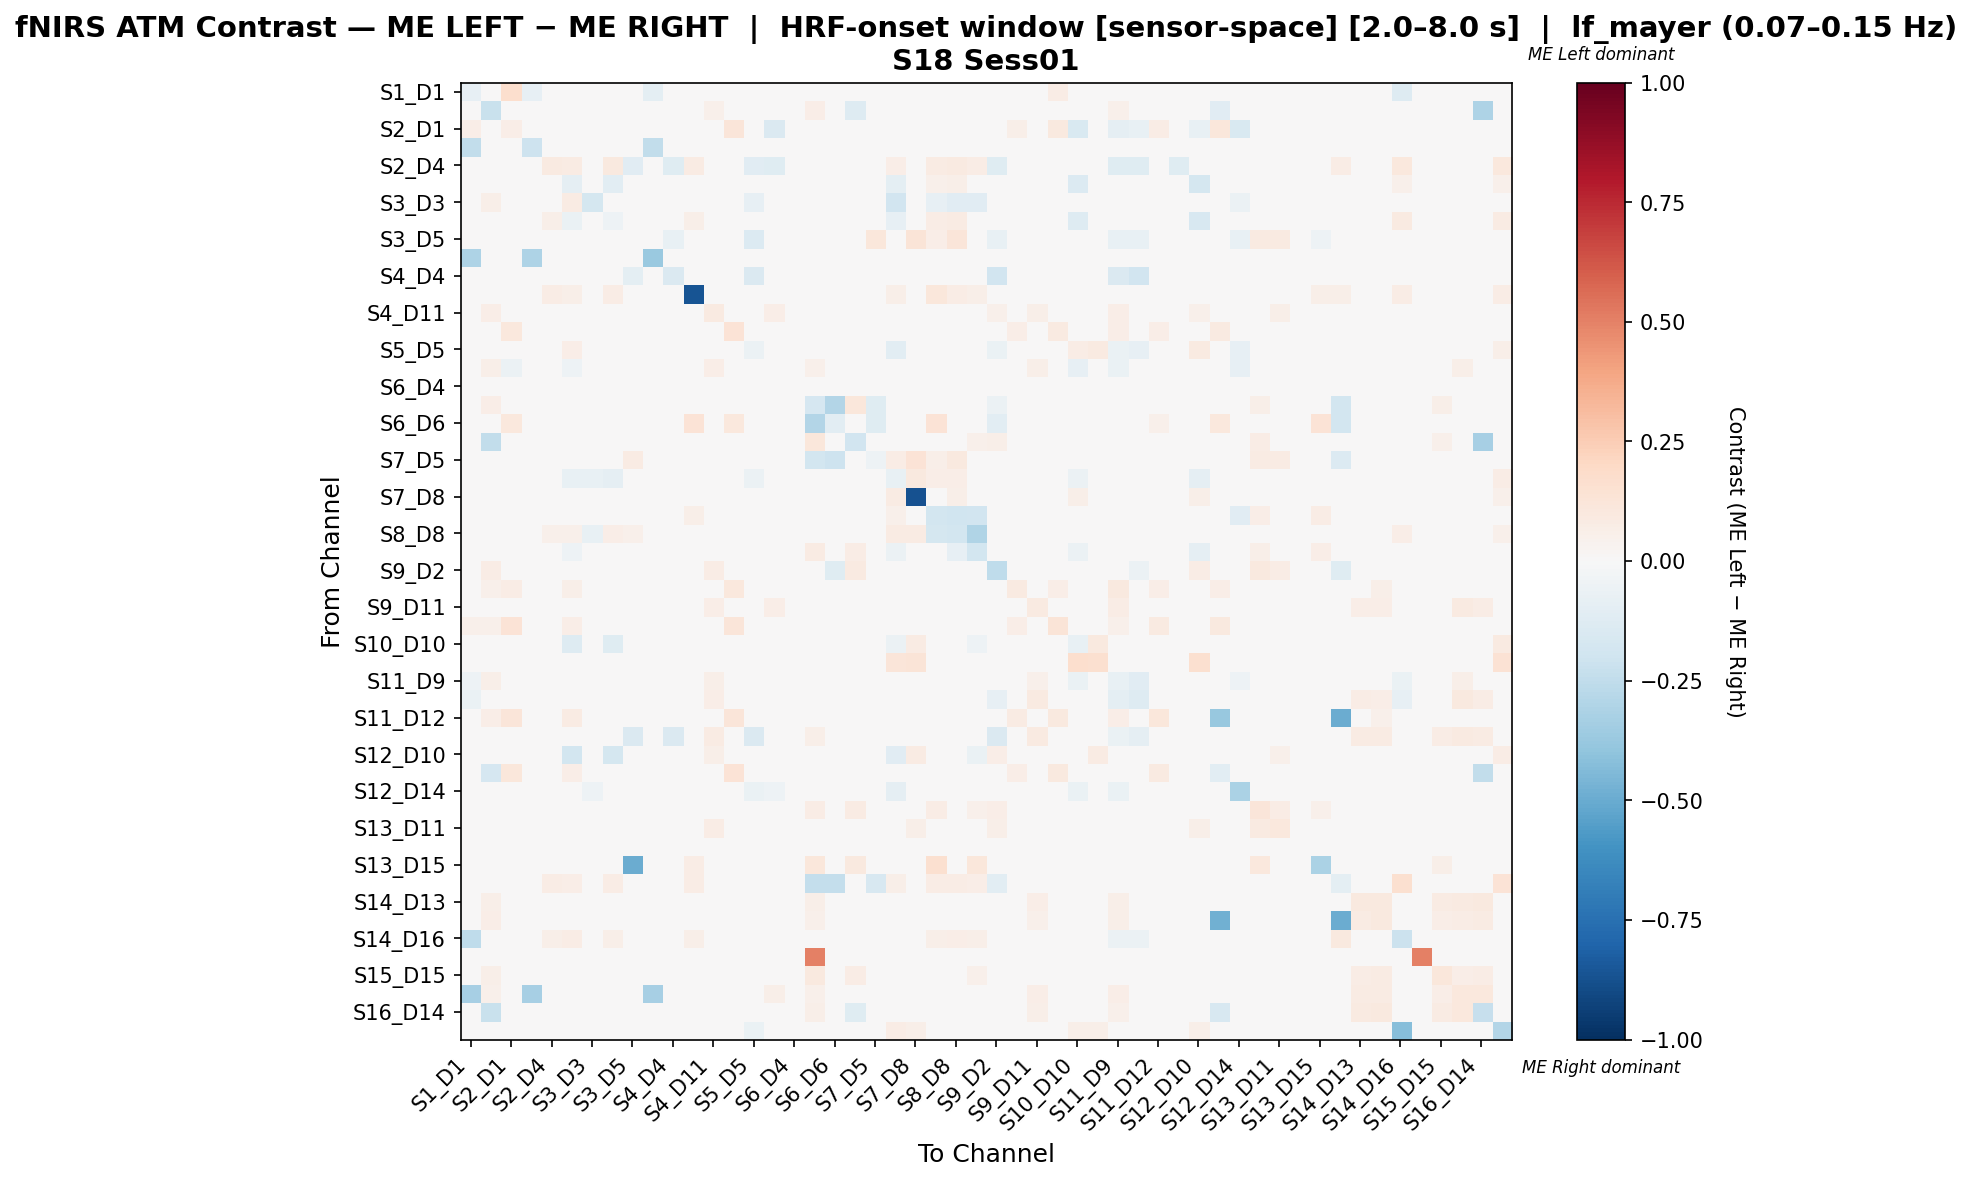

The data file committed next to this chart (first rows):
, S1_D1 hbo, S1_D3 hbo, S2_D1 hbo, S2_D2 hbo, S2_D4 hbo, S3_D1 hbo, S3_D3 hbo, S3_D4 hbo, S3_D5 hbo, S4_D2 hbo, S4_D4 hbo, S4_D6 hbo, S4_D11 hbo, S5_D3 hbo, S5_D5 hbo, S5_D7 hbo, S6_D4 hbo, S6_D5 hbo, S6_D6 hbo, S6_D8 hbo, S7_D5 hbo, S7_D7 hbo, S7_D8 hbo
S1_D1 hbo, -0.08244, 0.02985, 0.1642, -0.07937, 0.0, 0.02985, -0.001895, -0.01587, -0.01682, -0.09524, 0.0, 0.0, 0.0, 0.04478, -0.01777, 0.02985, 0.0, 0.01493, 0.0, 0.02985, 0.02985, -0.04762, 0.02985
S1_D3 hbo, 0.002778, -0.2205, 0.01944, 0.0, 0.0, 0.01389, 0.005556, 0.0, 0.0, 0.0, 0.0, 0.0, 0.05278, 0.01944, 0.0, 0.04444, 0.0, 0.06667, 0.005556, -0.1262, 0.008333, 0.0, 0.02778
S2_D1 hbo, 0.06832, 0.04348, 0.06474, 0.0, 0.0, -0.02723, 0.02484, 0.0, 0.0, 0.0, 0.0, 0.0, 0.006211, 0.118, 0.0, -0.1476, 0.0, 0.0, 0.02484, 0.0, 0.0, -0.03846, 0.0
S2_D2 hbo, -0.25, 0.0, 0.0, -0.2083, 0.0, 0.0, 0.0, -0.04167, -0.04167, -0.25, 0.0, 0.0, 0.0, 0.0, -0.04167, 0.0, 0.0, 0.0, 0.0, 0.0, 0.0, -0.04167, 0.0
S2_D4 hbo, 0.007812, 0.0, 0.0, 0.0, 0.08594, 0.07812, 0.007812, 0.09375, -0.1172, 0.0, -0.125, 0.07812, 0.0, 0.0, -0.1172, -0.125, 0.0, 0.0, 0.0, 0.0, 0.0, 0.0625, 0.03906
S3_D1 hbo, 0.00346, 0.02422, 0.02768, 0.0, 0.03806, -0.09054, 0.02422, -0.1066, 0.02422, 0.0, 0.0, 0.03806, 0.0, 0.02768, 0.01038, -0.004069, 0.0, 0.0, 0.00346, 0.0, 0.01384, -0.0997, 0.02768
S3_D3 hbo, 0.02381, 0.05952, 0.04762, 0.0, 0.0, 0.08333, -0.1786, 0.0, 0.0119, 0.0, 0.0, 0.0, 0.0, 0.04762, -0.08333, 0.0119, 0.0, 0.0, 0.0, 0.0119, 0.0119, -0.1881, 0.0119
S3_D4 hbo, -0.01707, 0.0, 0.0, 0.0, 0.06186, -0.06438, -0.005956, -0.05407, 0.003551, 0.0, 0.0, 0.0567, 0.0, 0.0, -0.01707, 0.01031, 0.0, 0.0, 0.0, 0.0, 0.01031, -0.07984, 0.03093
S3_D5 hbo, -0.04347, 0.0, 0.0, 0.0, 0.0, 0.04688, -0.03566, -0.01002, -0.01322, 0.0, -0.07692, 0.0, 0.0, 0.0, -0.1382, -0.02564, 0.0, 0.0, 0.0, 0.0, 0.1094, 0.01683, 0.125
S4_D2 hbo, -0.3125, 0.0, 0.0, -0.3125, 0.0, 0.0, 0.0, 0.0, 0.0, -0.375, 0.0, 0.0, 0.0, 0.0, 0.0, 0.0, 0.0, 0.0, 0.0, 0.0, 0.0, 0.0, 0.0
S4_D4 hbo, 0.0, 0.0, 0.0, 0.0, 0.0, 0.0, 0.0, 0.0, -0.09524, 0.0, -0.1429, 0.0, 0.0, 0.0, -0.1429, -0.04762, 0.0, 0.0, 0.0, 0.0, 0.0, 0.0, 0.0
S4_D6 hbo, 0.0, 0.0, 0.0, 0.0, 0.07534, 0.06164, 0.0, 0.07534, 0.0, 0.0, 0.0, -0.863, 0.0, 0.0, 0.0, 0.0, 0.0, 0.0, 0.03425, 0.0, 0.0, 0.05479, 0.03425
S4_D11 hbo, 0.0, 0.06485, 0.0, 0.0, 0.0, 0.0, 0.0, 0.0, 0.0, 0.0, 0.0, 0.0, 0.09215, 0.01024, 0.0, 0.06485, 0.0, 0.04778, 0.0, 0.04096, 0.0, 0.0, 0.01365
S5_D3 hbo, 0.02139, 0.03743, 0.107, 0.0, 0.0, 0.04278, 0.02139, 0.0, 0.0, 0.0, 0.0, 0.0, 0.0107, 0.1337, 0.0, 0.03209, 0.0, 0.0, 0.02139, 0.0, 0.0, 0.0, 0.0
S5_D5 hbo, 0.03644, 0.02273, -0.01587, 0.0, 0.0, 0.06818, 0.02525, -0.01587, -0.04076, 0.0, -0.04762, 0.0, 0.0, 0.02273, -0.06097, -0.009019, 0.0, 0.0, 0.0, 0.02273, 0.02273, -0.1043, 0.02273
S5_D7 hbo, 0.003096, 0.05882, -0.0594, 0.0, 0.0, -0.05321, 0.0, -0.01155, -0.03547, 0.0, -0.04167, 0.0, 0.06502, 0.01548, -0.04167, -0.008191, 0.0, 0.05263, 0.0, 0.04644, 0.009288, -0.03238, 0.03096
S6_D4 hbo, 0.0, 0.0, 0.0, 0.0, 0.0, 0.0, 0.0, 0.0, 0.0, 0.0, 0.0, 0.0, 0.0, 0.0, 0.0, 0.0, 0.0, 0.0, 0.0, 0.0, 0.0, 0.0, 0.0
S6_D5 hbo, 0.0, 0.07027, 0.0, 0.0, 0.0, 0.0, 0.0, 0.0, 0.0, 0.0, 0.0, 0.0, 0.03784, 0.0, 0.0, 0.04054, 0.0, -0.17, -0.2917, 0.1135, -0.1223, 0.0, 0.02162
S6_D6 hbo, 0.0, 0.0, 0.1081, 0.0, 0.0, 0.0, 0.0, 0.0, 0.0, 0.0, 0.0, 0.1351, 0.0, 0.1081, 0.0, 0.0, 0.0, -0.2917, -0.1025, 0.0, -0.125, 0.0, 0.0
S6_D8 hbo, 0.002959, -0.2431, 0.0, 0.0, 0.0, 0.0, 0.0, 0.0, 0.0, 0.0, 0.0, 0.0, 0.0355, 0.0, 0.0, 0.04142, 0.0, 0.1154, 0.0, -0.1898, 0.008876, 0.0, 0.02959
S7_D5 hbo, 0.01527, 0.03053, 0.0, 0.0, 0.0, 0.0229, 0.007634, 0.0, 0.08002, 0.0, -0.03448, 0.0, 0.0, 0.0, -0.02685, -0.003948, 0.0, -0.184, -0.2069, 0.03053, -0.05028, 0.07634, 0.1374
S7_D7 hbo, -0.01681, 0.0, 0.00303, 0.0, 0.0303, -0.07385, -0.07563, -0.08831, 0.02562, 0.0, 0.0, 0.0303, 0.0, 0.0, -0.05882, 0.006061, 0.0, 0.0, 0.0, 0.0, 0.03636, -0.07441, 0.09697
S7_D8 hbo, 0.002865, 0.03152, 0.0, 0.0, 0.01433, 0.01719, 0.0, 0.01433, 0.04011, 0.0, 0.0, 0.01433, 0.01719, 0.0, 0.0, 0.03152, 0.0, 0.02865, 0.0, 0.03152, 0.04298, 0.08023, -0.8682
S8_D6 hbo, 0.0, 0.0, 0.0, 0.0, 0.03529, 0.03824, -0.03846, 0.04412, 0.02353, 0.0, 0.0, 0.05588, 0.0, 0.0, 0.0, 0.0, 0.0, 0.04706, 0.01471, 0.04412, 0.02353, 0.05, 0.03824
S8_D8 hbo, 0.0, 0.0, 0.0, 0.0, 0.05042, 0.05462, -0.07692, 0.06723, 0.05462, 0.0, 0.0, 0.04622, 0.0, 0.0, 0.0, 0.0, 0.0, 0.0, 0.0, 0.0, 0.04622, 0.08403, 0.08403
S8_D15 hbo, 0.0, 0.01172, 0.0, 0.0, 0.04297, -0.05325, -0.03077, -0.04934, 0.0, 0.0, 0.0, 0.04297, 0.0, 0.0, 0.0, 0.0, 0.0, 0.07812, 0.0, 0.07031, 0.0, -0.05715, 0.004147
S9_D2 hbo, 0.0, 0.07282, 0.0, 0.0, 0.0, 0.0, 0.0, 0.0, -0.01961, 0.0, -0.03922, 0.0, 0.07767, 0.0, -0.03922, 0.04854, 0.0, -0.03998, -0.1176, 0.09223, -0.03922, 0.0, 0.02913
S9_D9 hbo, 0.0, 0.05147, 0.07353, 0.0, 0.0, 0.05882, 0.02941, 0.0, 0.0, 0.0, 0.0, 0.0, 0.01471, 0.1029, 0.0, 0.03676, 0.0, 0.0, 0.007353, 0.0, 0.0, 0.0, 0.0
S9_D11 hbo, 0.0, 0.04762, 0.004329, 0.0, 0.0, 0.0, 0.0, 0.0, 0.0, 0.0, 0.0, 0.0, 0.06494, 0.02165, 0.0, 0.06926, 0.0, 0.03896, 0.0, 0.0303, 0.0, 0.0, 0.0
S10_D9 hbo, 0.05185, 0.05185, 0.1333, 0.0, 0.0, 0.06667, 0.03704, 0.0, 0.007407, 0.0, 0.0, 0.0, 0.0, 0.1185, 0.007407, 0.0, 0.0, 0.0, 0.02222, 0.0, 0.0, 0.0, 0.0
S10_D10 hbo, -0.004256, 0.04206, -0.02679, -0.008929, 0.0, -0.1288, 0.01402, -0.125, 0.004673, -0.008929, 0.0, 0.0, 0.04206, 0.0, 0.01402, -0.01235, 0.0, 0.01869, 0.0, 0.03271, 0.0, -0.05916, 0.08411
S10_D12 hbo, 0.007752, 0.0, 0.0, 0.0, 0.0, 0.02326, 0.02326, 0.0, 0.007752, 0.0, 0.0, 0.0, 0.0, 0.0, 0.02326, 0.0, 0.0, 0.0, 0.0, 0.0, 0.0, 0.124, 0.1318
S11_D9 hbo, -0.05195, 0.06, -0.0161, 0.0, 0.0, -0.03766, 0.005714, -0.02597, -0.02597, 0.0, -0.03896, 0.0, 0.05714, 0.03429, -0.03896, 0.003636, 0.0, 0.04571, 0.005714, 0.03143, 0.0, -0.03896, 0.01714
S11_D11 hbo, -0.06349, 0.02055, -0.04077, 0.0, 0.0, -0.01587, 0.0, 0.0, -0.03175, 0.0, -0.04762, 0.0, 0.06849, 0.03425, -0.04762, 0.02555, 0.0, 0.0274, 0.0, 0.0, 0.0, 0.0, 0.0
S11_D12 hbo, 0.0, 0.07, 0.12, 0.0, 0.0, 0.08, 0.04, 0.0, 0.0, 0.0, 0.0, 0.0, 0.0, 0.12, 0.0, 0.0, 0.0, 0.0, 0.04, 0.0, 0.0, 0.0, 0.0
S11_D13 hbo, 0.0, 0.04724, 0.0, 0.0, 0.0, 0.0, 0.0, 0.0, -0.1429, 0.0, -0.1429, 0.0, 0.07874, 0.0, -0.1429, -0.008436, 0.0, 0.05512, 0.0, 0.01575, 0.0, 0.0, 0.0
S12_D10 hbo, 0.003968, 0.04762, 0.0, 0.0, 0.0, -0.1859, 0.0119, -0.1758, 0.003968, 0.0, 0.0, 0.0, 0.05556, 0.0, 0.0119, 0.01679, 0.0, 0.02381, 0.0, 0.03571, 0.0, -0.1123, 0.07937
S12_D12 hbo, -0.01962, -0.1644, 0.1137, -0.02703, 0.0, 0.06667, 0.03704, 0.0, 0.007407, -0.02703, 0.0, 0.0, 0.0, 0.1333, 0.007407, -0.02703, 0.0, 0.0, 0.02963, -0.02703, 0.0, 0.0, 0.0
S12_D14 hbo, -0.02632, 0.0, -0.03947, 0.0, 0.0, -0.03947, -0.05263, -0.02632, -0.02632, 0.0, 0.0, 0.0, 0.0, 0.0, -0.06579, -0.05263, 0.0, 0.0, 0.0, 0.0, 0.0, -0.09211, 0.0
S13_D6 hbo, 0.0, 0.04221, 0.0, 0.0, 0.0, 0.0, 0.0, 0.0, 0.03571, 0.0, 0.0, 0.0, 0.04221, 0.0, 0.0, 0.02597, 0.0, 0.07468, 0.0, 0.08117, 0.02922, 0.01948, 0.0487
S13_D11 hbo, 0.0, 0.04943, 0.0, 0.0, 0.0, 0.0, 0.0, 0.0, 0.04183, 0.0, 0.0, 0.0, 0.07224, 0.01141, 0.0, 0.04943, 0.0, 0.02662, 0.0, 0.03802, 0.03802, 0.02662, 0.05703
S13_D13 hbo, 0.0, 0.0, 0.0, 0.0, 0.0, 0.0, 0.0, 0.0, 0.0, 0.0, 0.0, 0.0, 0.0, 0.0, 0.0, 0.0, 0.0, 0.0, 0.0, 0.0, 0.0, 0.0, 0.0
S13_D15 hbo, 0.0, 0.0, 0.0, 0.0, 0.0, 0.0, 0.0, 0.0, -0.5, 0.0, 0.0, 0.07432, 0.0, 0.0, 0.0, 0.0, 0.0, 0.1149, 0.03378, 0.1014, 0.0, 0.0, 0.0
S14_D12 hbo, 0.0, 0.0, 0.0, 0.0, 0.07031, 0.0625, 0.0, 0.07031, 0.0, 0.0, 0.0, 0.07031, 0.0, 0.0, 0.0, 0.0, 0.0, -0.2368, -0.2368, 0.0, -0.1579, 0.05469, 0.03906
S14_D13 hbo, 0.0, 0.06167, 0.0, 0.0, 0.0, 0.0, 0.0, 0.0, 0.0, 0.0, 0.0, 0.0, 0.04405, 0.02203, 0.0, 0.04846, 0.0, 0.06167, 0.0, 0.03965, 0.0, 0.0, 0.0
S14_D14 hbo, 0.0, 0.06859, 0.01805, 0.0, 0.0, 0.01805, 0.01083, 0.0, 0.0, 0.0, 0.0, 0.0, 0.0361, 0.03249, 0.0, 0.0361, 0.0, 0.05054, 0.0, 0.03249, 0.0, 0.0, 0.0
S14_D16 hbo, -0.255, 0.0, 0.0, 0.0, 0.0603, 0.07035, 0.01508, 0.05538, -0.01497, 0.0, 0.0, 0.05528, 0.0, 0.0, -0.02492, 0.0, 0.0, 0.0, 0.0, 0.0, 0.0, 0.03025, 0.02513
S15_D13 hbo, 0.0, 0.0, 0.0, 0.0, 0.0, 0.0, 0.0, 0.0, 0.0, 0.0, 0.0, 0.0, 0.0, 0.0, 0.0, 0.0, 0.0, 0.5, 0.0, 0.0, 0.0, 0.0, 0.0
S15_D15 hbo, 0.0, 0.05932, 0.0, 0.0, 0.0, 0.0, 0.0, 0.0, 0.0, 0.0, 0.0, 0.0, 0.02966, 0.0, 0.0, 0.02119, 0.0, 0.09746, 0.0, 0.07627, 0.0, 0.0, 0.0
S15_D16 hbo, -0.3333, 0.05426, 0.003876, -0.3333, 0.0, 0.0, 0.0, 0.0, 0.0, -0.3333, 0.0, 0.0, 0.04651, 0.01938, 0.0, 0.05814, 0.0, 0.05426, 0.0, 0.03488, 0.0, 0.0, 0.0
S16_D14 hbo, 0.0, -0.2235, 0.0, 0.0, 0.0, 0.0, 0.0, 0.0, 0.0, 0.0, 0.0, 0.0, 0.03556, 0.01333, 0.0, 0.04889, 0.0, 0.06222, 0.0, -0.1207, 0.0, 0.0, 0.0
S16_D16 hbo, 0.002933, 0.002933, 0.0, 0.0, 0.03226, 0.03519, 0.008798, 0.03812, 0.002933, 0.0, 0.0, 0.02933, 0.0176, 0.0, -0.06263, 0.0176, 0.0, 0.005865, 0.0, 0.0, 0.0, 0.07038, 0.06158
